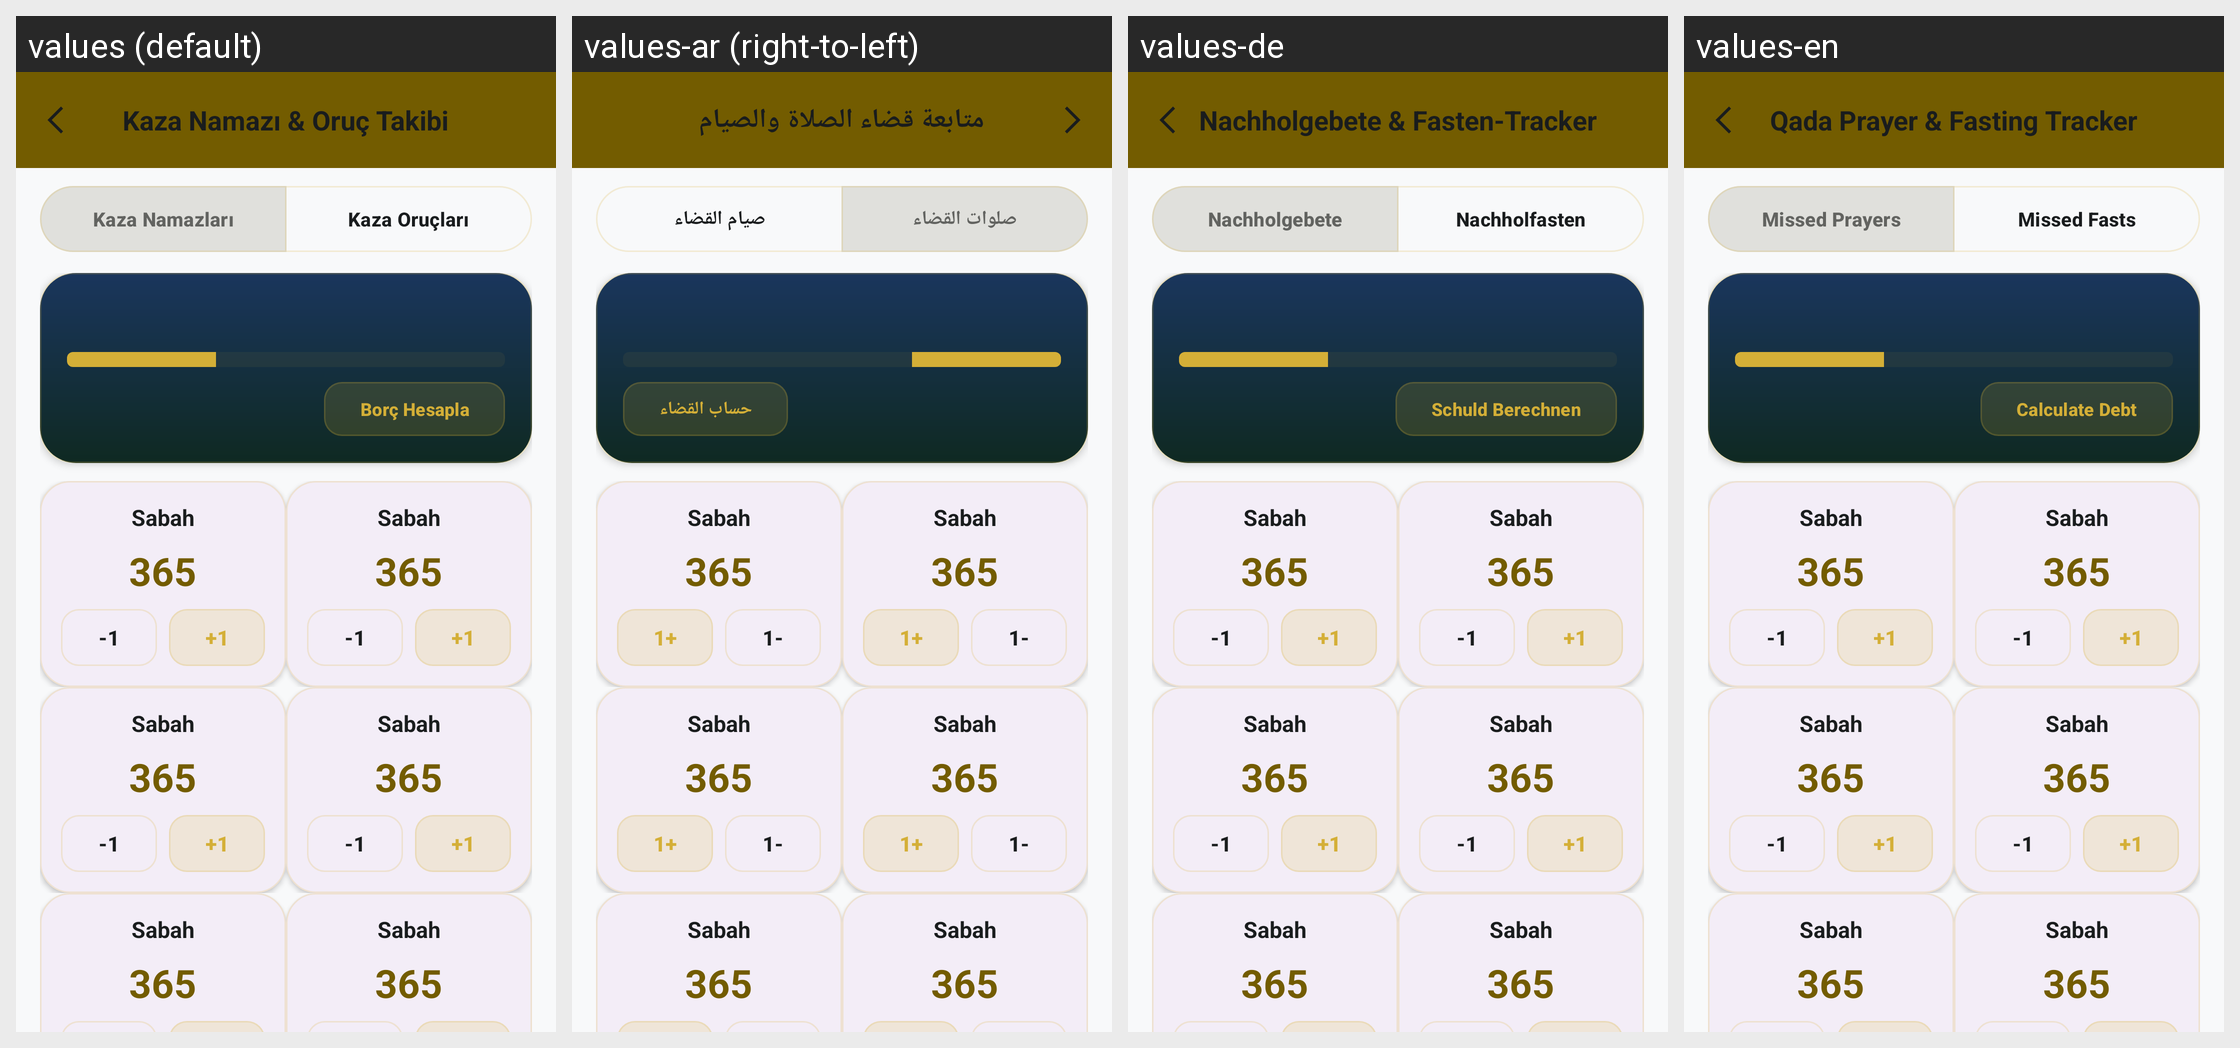

Translations of the strings shown on this Android screen, per locale in the grid:
Android screen res/layout/activity_kaza_takip.xml rendered under 4 locales, left to right: values (default), values-ar (right-to-left), values-de, values-en. Device: Nexus 5 (rendered at 1080×1920; each locale shown at half size, 540×960, under a caption strip naming it); theme Theme.Hilalim.
Strings drawn on this screen, with the default value and each locale's value (text and hints the layout hard-codes, and strings that could not be matched under every locale, appear in the picture but are not listed):

kaza_takip_title
  values: Kaza Namazı & Oruç Takibi
  values-ar: متابعة قضاء الصلاة والصيام
  values-de: Nachholgebete & Fasten-Tracker
  values-en: Qada Prayer & Fasting Tracker

tab_kaza_namaz
  values: Kaza Namazları
  values-ar: صلوات القضاء
  values-de: Nachholgebete
  values-en: Missed Prayers

tab_kaza_oruc
  values: Kaza Oruçları
  values-ar: صيام القضاء
  values-de: Nachholfasten
  values-en: Missed Fasts

btn_kaza_calculate_debt
  values: Borç Hesapla
  values-ar: حساب القضاء
  values-de: Schuld Berechnen
  values-en: Calculate Debt
